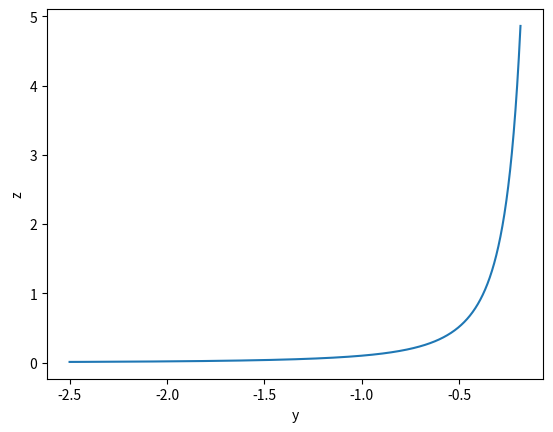

Here is the Python script that generated this plot:
import numpy as np
import matplotlib.pyplot as plt

# F(x,y,z)


def F(x, y, z): return np.array([[x**2+10*y*z], [20*y**2*z + 3*x*y - 5]])

# Inverse of Jacobimatrix of f(y,z)=F(x,y,z) (x is constant)


def Jfinv(x, y, z): return 1/(20*y**2*z+3*x*y) * \
    np.array([[-2*y**2, y], [4*y*z+3/10*x, -z]])

# Newton-Funktion


def Nf(x, y, z): return np.array([[y], [z]]) - Jfinv(x, y, z) @ F(x, y, z)


def Nf2(x, y, z): return np.array([[y], [z]])-1/(20*y**2*z+3*x*y) * np.array(
    [[-2*y**2*x**2+3*x*y**2-5*y], [4*x**2*y*z+20*y**2*z**2+3/10*x**3+5*z]])


# Newton-Verfahren


def Newton(x, y, z, maxit):
    for i in range(maxit):
        [y], [z] = Nf(x, y, z)
        [F1], [F2] = F(x, y, z)
        if np.abs(F1) < 10**(-8) and np.abs(F2) < 10**(-8):
            return y, z
    print(x)  # find if maxit is sufficient
    return y, z


xrange = np.linspace(-3, -0.5, 1000)

yValues = []
zValues = []

for x in xrange:
    y, z = Newton(x, 0.2, 1, 1000)
    yValues.append(y)
    zValues.append(z)

plt.plot(yValues, zValues)
plt.ylabel("z")
plt.xlabel("y")
plt.show()
